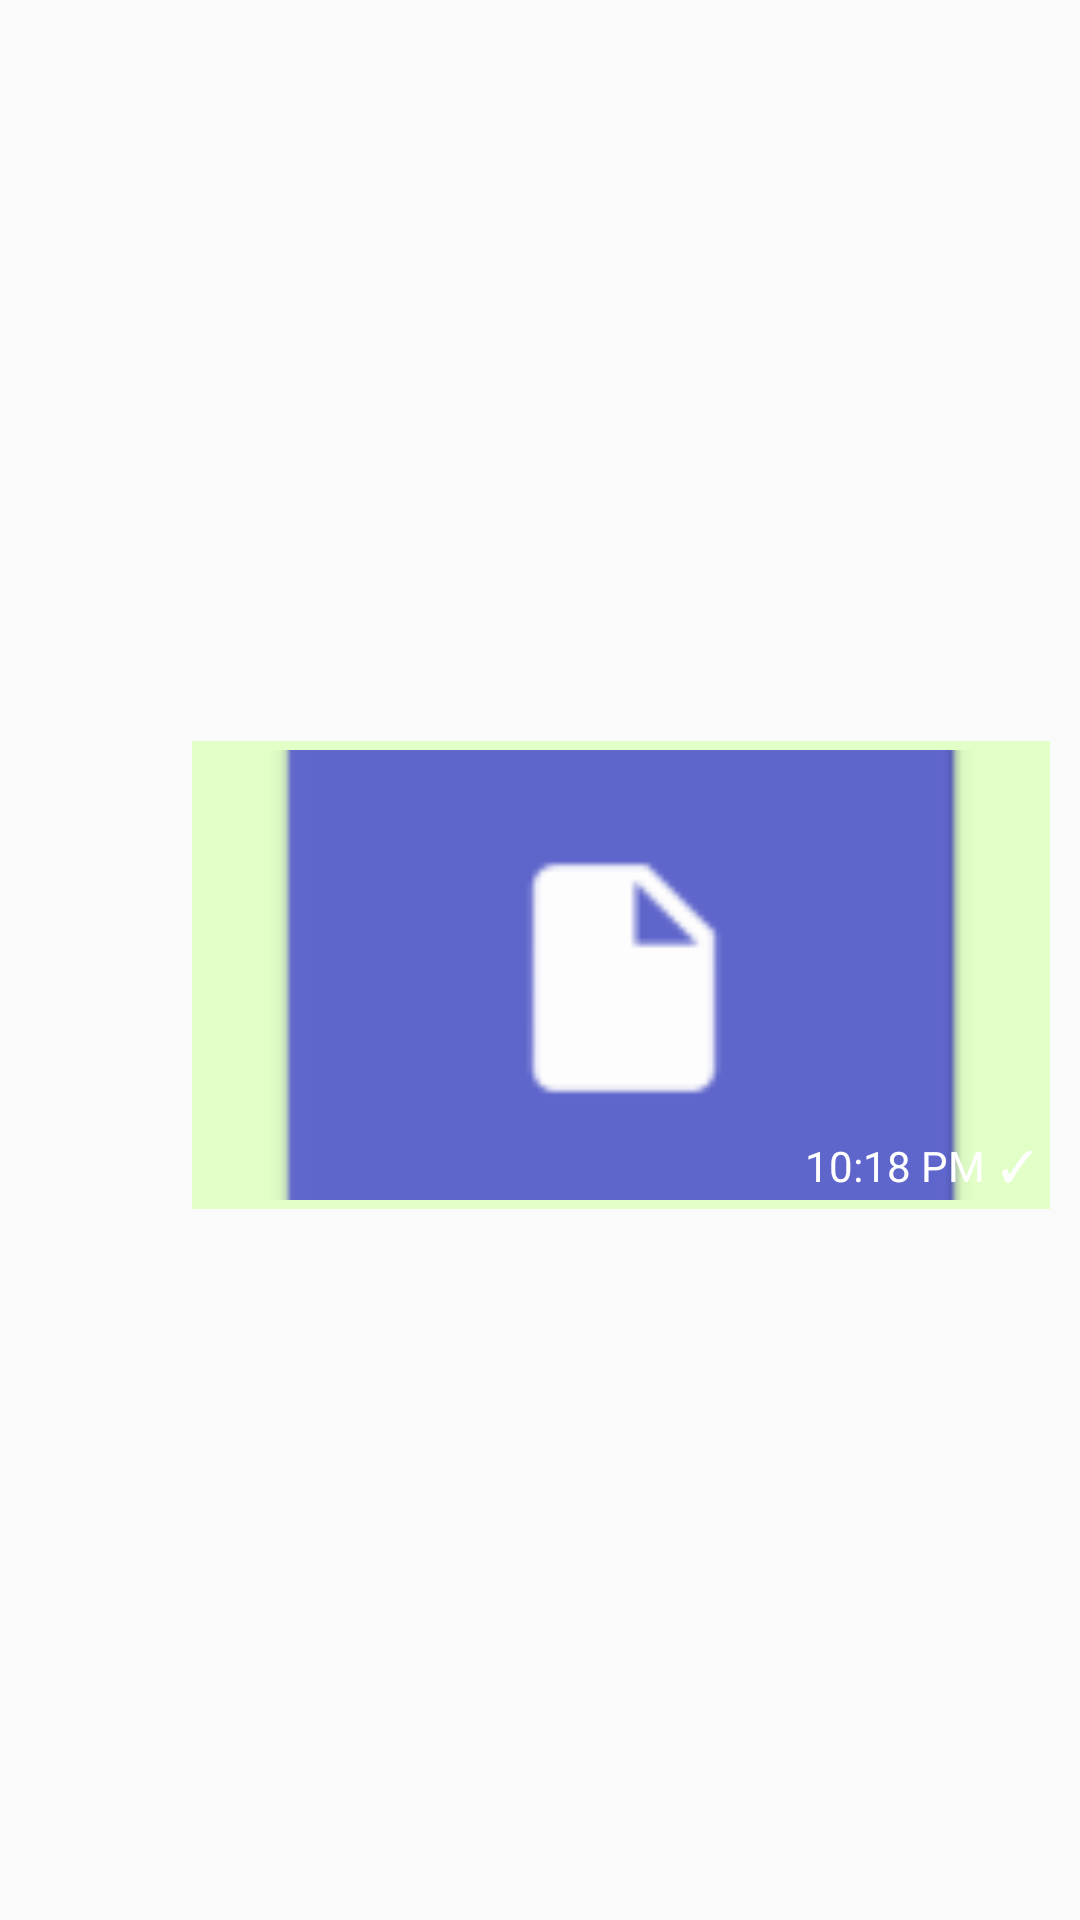

Layout XML and referenced resources for this Android screen:
<!-- AndroidManifest.xml: application theme AppNoActionBar -->
<!-- res/layout/adapter_image_message_sent_container.xml -->
<?xml version="1.0" encoding="utf-8"?>
<androidx.constraintlayout.widget.ConstraintLayout xmlns:android="http://schemas.android.com/apk/res/android"
    xmlns:app="http://schemas.android.com/apk/res-auto"
    xmlns:tools="http://schemas.android.com/tools"
    android:layout_width="match_parent"
    android:layout_height="wrap_content"
    android:id="@+id/adapterImageMessageContainer">

    <TextView
        android:layout_width="wrap_content"
        android:layout_height="wrap_content"
        android:id="@+id/dateTextView"
        android:text="TODAY"
        android:background="#D4E9F3"
        android:layout_marginTop="10dp"
        android:visibility="gone"
        app:layout_constraintTop_toTopOf="parent"
        app:layout_constraintStart_toStartOf="parent"
        app:layout_constraintEnd_toEndOf="parent" />

    <androidx.constraintlayout.widget.ConstraintLayout
        android:layout_width="wrap_content"
        android:layout_height="wrap_content"
        android:layout_marginTop="10dp"
        android:layout_marginRight="10dp"
        android:background="#E2FFC7"
        app:layout_constraintBottom_toBottomOf="parent"
        app:layout_constraintEnd_toEndOf="parent"
        app:layout_constraintTop_toBottomOf="@id/dateTextView">

        <ImageView
            android:id="@+id/messageImageView"
            android:layout_width="280dp"
            android:layout_height="150dp"
            android:layout_margin="3dp"
            android:scaleType="centerCrop"
            android:src="@mipmap/insert_file_icon"
            app:layout_constraintBottom_toBottomOf="parent"
            app:layout_constraintEnd_toEndOf="parent"
            app:layout_constraintStart_toStartOf="parent"
            app:layout_constraintTop_toTopOf="parent" />

        <TextView
            android:id="@+id/timeTextView"
            android:layout_width="wrap_content"
            android:layout_height="wrap_content"
            android:layout_marginRight="5dp"
            android:layout_marginBottom="5dp"
            android:text="10:18 PM"
            android:textColor="#FFFFFF"
            app:layout_constraintBottom_toBottomOf="parent"
            app:layout_constraintEnd_toStartOf="@+id/seenTextView" />

        <TextView
            android:id="@+id/seenTextView"
            android:layout_width="wrap_content"
            android:layout_height="wrap_content"
            android:layout_marginRight="5dp"
            android:layout_marginBottom="5dp"
            android:text="✓"
            android:textColor="#FFFFFF"
            app:layout_constraintBottom_toBottomOf="parent"
            app:layout_constraintEnd_toEndOf="parent" />
    </androidx.constraintlayout.widget.ConstraintLayout>

</androidx.constraintlayout.widget.ConstraintLayout>
<!-- resources referenced by this layout -->
<resources>
  <!-- mipmap insert_file_icon: png bitmap (mipmap-hdpi, 932 bytes) -->
  <style name="AppNoActionBar" parent="Theme.AppCompat.Light.NoActionBar">
          <item name="colorPrimaryDark">#09524C</item>
      </style>
</resources>
